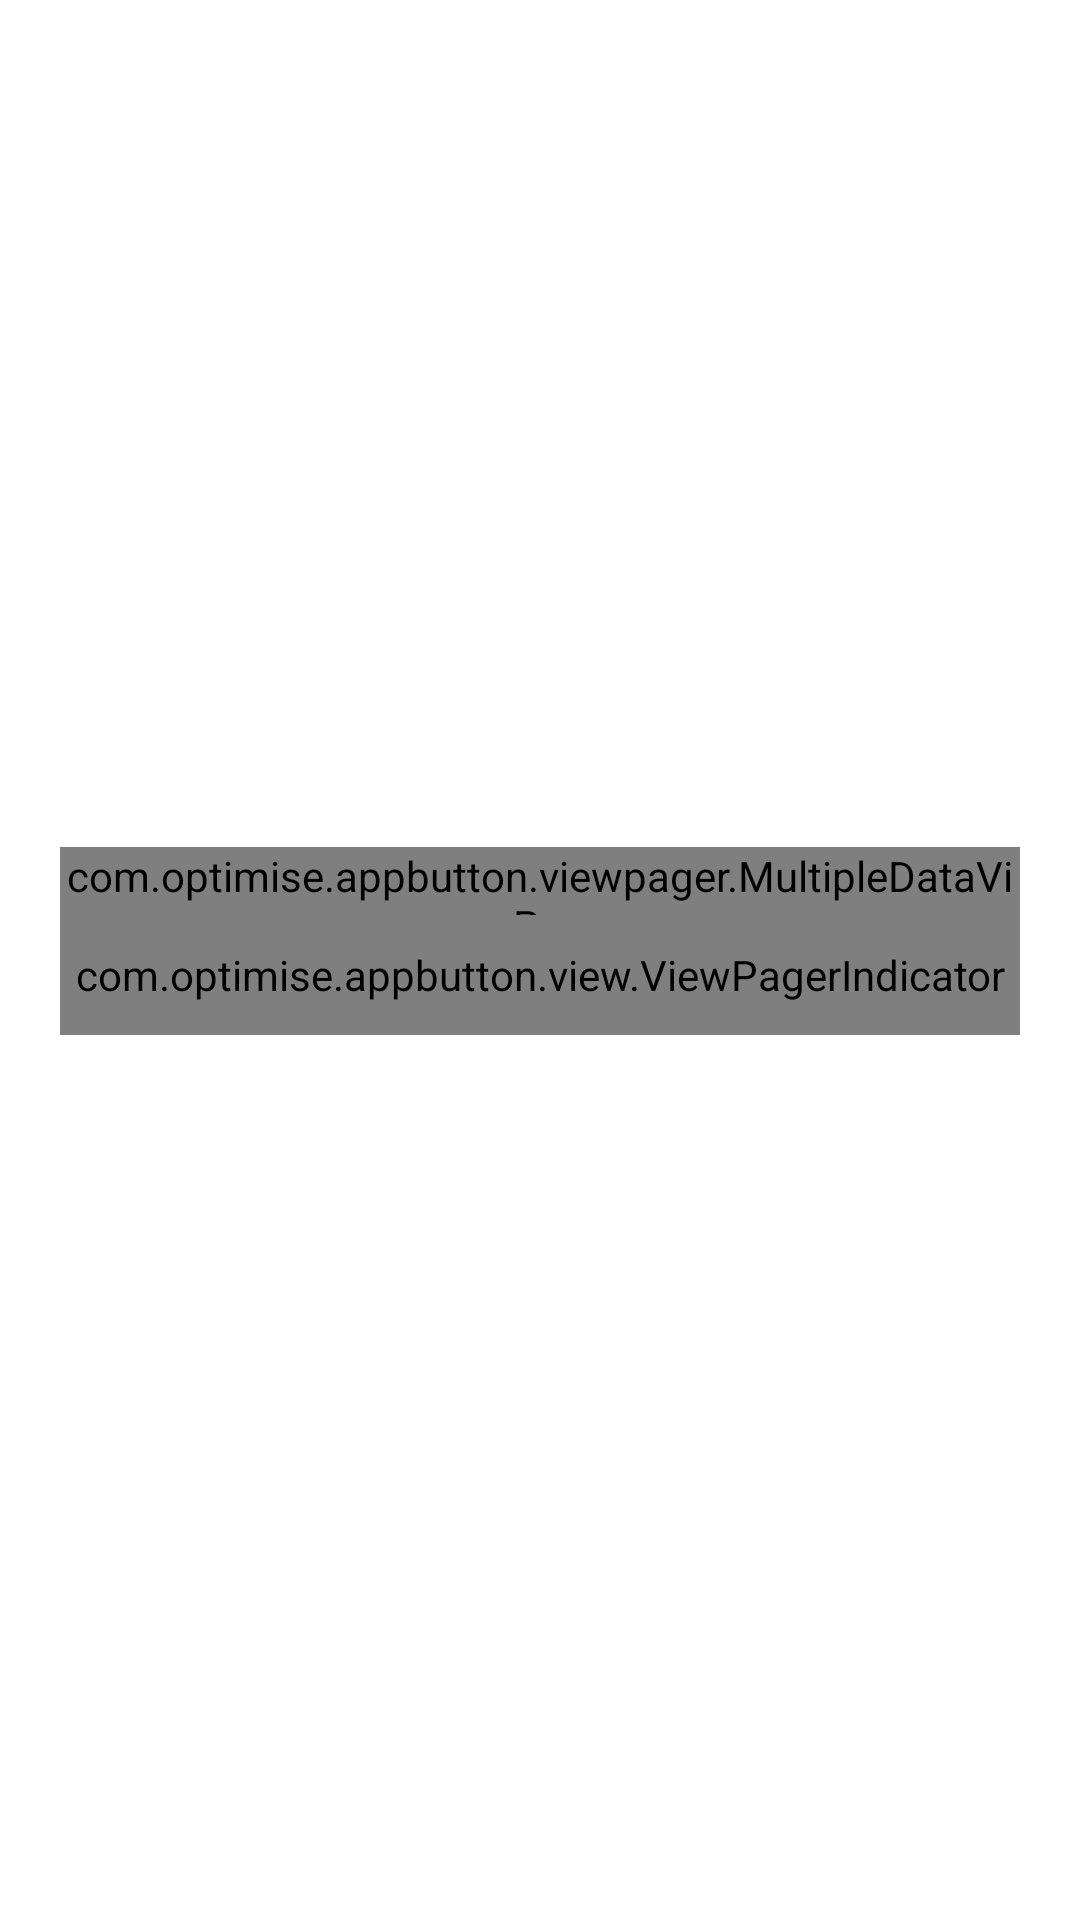

Produce the Android XML layout that renders to this screen, including the resource entries it uses.
<!-- AndroidManifest.xml: fallback theme Theme.MaterialComponents.DayNight.NoActionBar -->
<!-- res/layout/gallery_card_layout.xml -->
<?xml version="1.0" encoding="utf-8"?>
<android.support.v4.widget.NestedScrollView xmlns:android="http://schemas.android.com/apk/res/android"
    android:id="@+id/root"
    android:layout_width="match_parent"
    android:layout_height="match_parent"
    android:background="@android:color/transparent"
    android:fillViewport="true"
    android:orientation="vertical"
    android:scrollbars="vertical">

    <RelativeLayout
        android:layout_width="match_parent"
        android:layout_height="match_parent"
        android:nestedScrollingEnabled="true">

        

        <LinearLayout
            android:id="@+id/layout_card"
            android:layout_width="wrap_content"
            android:layout_height="wrap_content"
            android:layout_centerInParent="true"
            android:background="@android:color/white"
            android:orientation="vertical"
            android:layout_margin="20dp">

            <FrameLayout
                android:layout_width="match_parent"
                android:layout_height="wrap_content">

                <com.optimise.appbutton.viewpager.MultipleDataViewPager
                    android:id="@+id/view_pager"
                    android:layout_width="match_parent"
                    android:layout_height="wrap_content"
                    android:layout_gravity="center"
                    android:background="@android:color/white">

                    <android.support.v4.view.PagerTabStrip
                        android:id="@+id/pager_tab"
                        android:layout_width="match_parent"
                        android:layout_height="40dp"></android.support.v4.view.PagerTabStrip>
                </com.optimise.appbutton.viewpager.MultipleDataViewPager>

                <com.optimise.appbutton.view.ViewPagerIndicator
                    android:id="@+id/pager_indicator"
                    android:layout_width="match_parent"
                    android:layout_height="40dp"
                    android:layout_gravity="top"
                    android:layout_marginTop="50dp"
                    android:background="@null"
                    android:gravity="center|top"></com.optimise.appbutton.view.ViewPagerIndicator>
            </FrameLayout>

            <LinearLayout
                android:layout_width="match_parent"
                android:layout_height="wrap_content"
                android:layout_gravity="bottom"
                android:gravity="bottom">

                <include layout="@layout/footer_layout" />
            </LinearLayout>
        </LinearLayout>

        
    </RelativeLayout>
</android.support.v4.widget.NestedScrollView>
<!-- res/layout/footer_layout.xml (included above) -->
<?xml version="1.0" encoding="utf-8"?>
<LinearLayout xmlns:android="http://schemas.android.com/apk/res/android"
    android:layout_width="match_parent"
    android:layout_height="40dp"
    android:orientation="vertical">

    <LinearLayout
        android:id="@+id/footer_card"
        android:layout_width="match_parent"
        android:layout_height="wrap_content"
        android:orientation="horizontal"
        android:padding="5dp">

        <ImageView
            android:id="@+id/card_footer_image"
            android:layout_width="32dp"
            android:layout_height="32dp"
            android:layout_gravity="center"
            android:layout_marginLeft="10dp" />

        <TextView
            android:id="@+id/text_view_footer_label"
            android:layout_width="match_parent"
            android:layout_height="35dp"
            android:layout_marginLeft="10dp"
            android:gravity="center|left"
            android:layout_gravity="center|left"
            android:textColor="@android:color/white" />

    </LinearLayout>
</LinearLayout>
<!-- resources referenced by this layout -->
<resources>

</resources>
